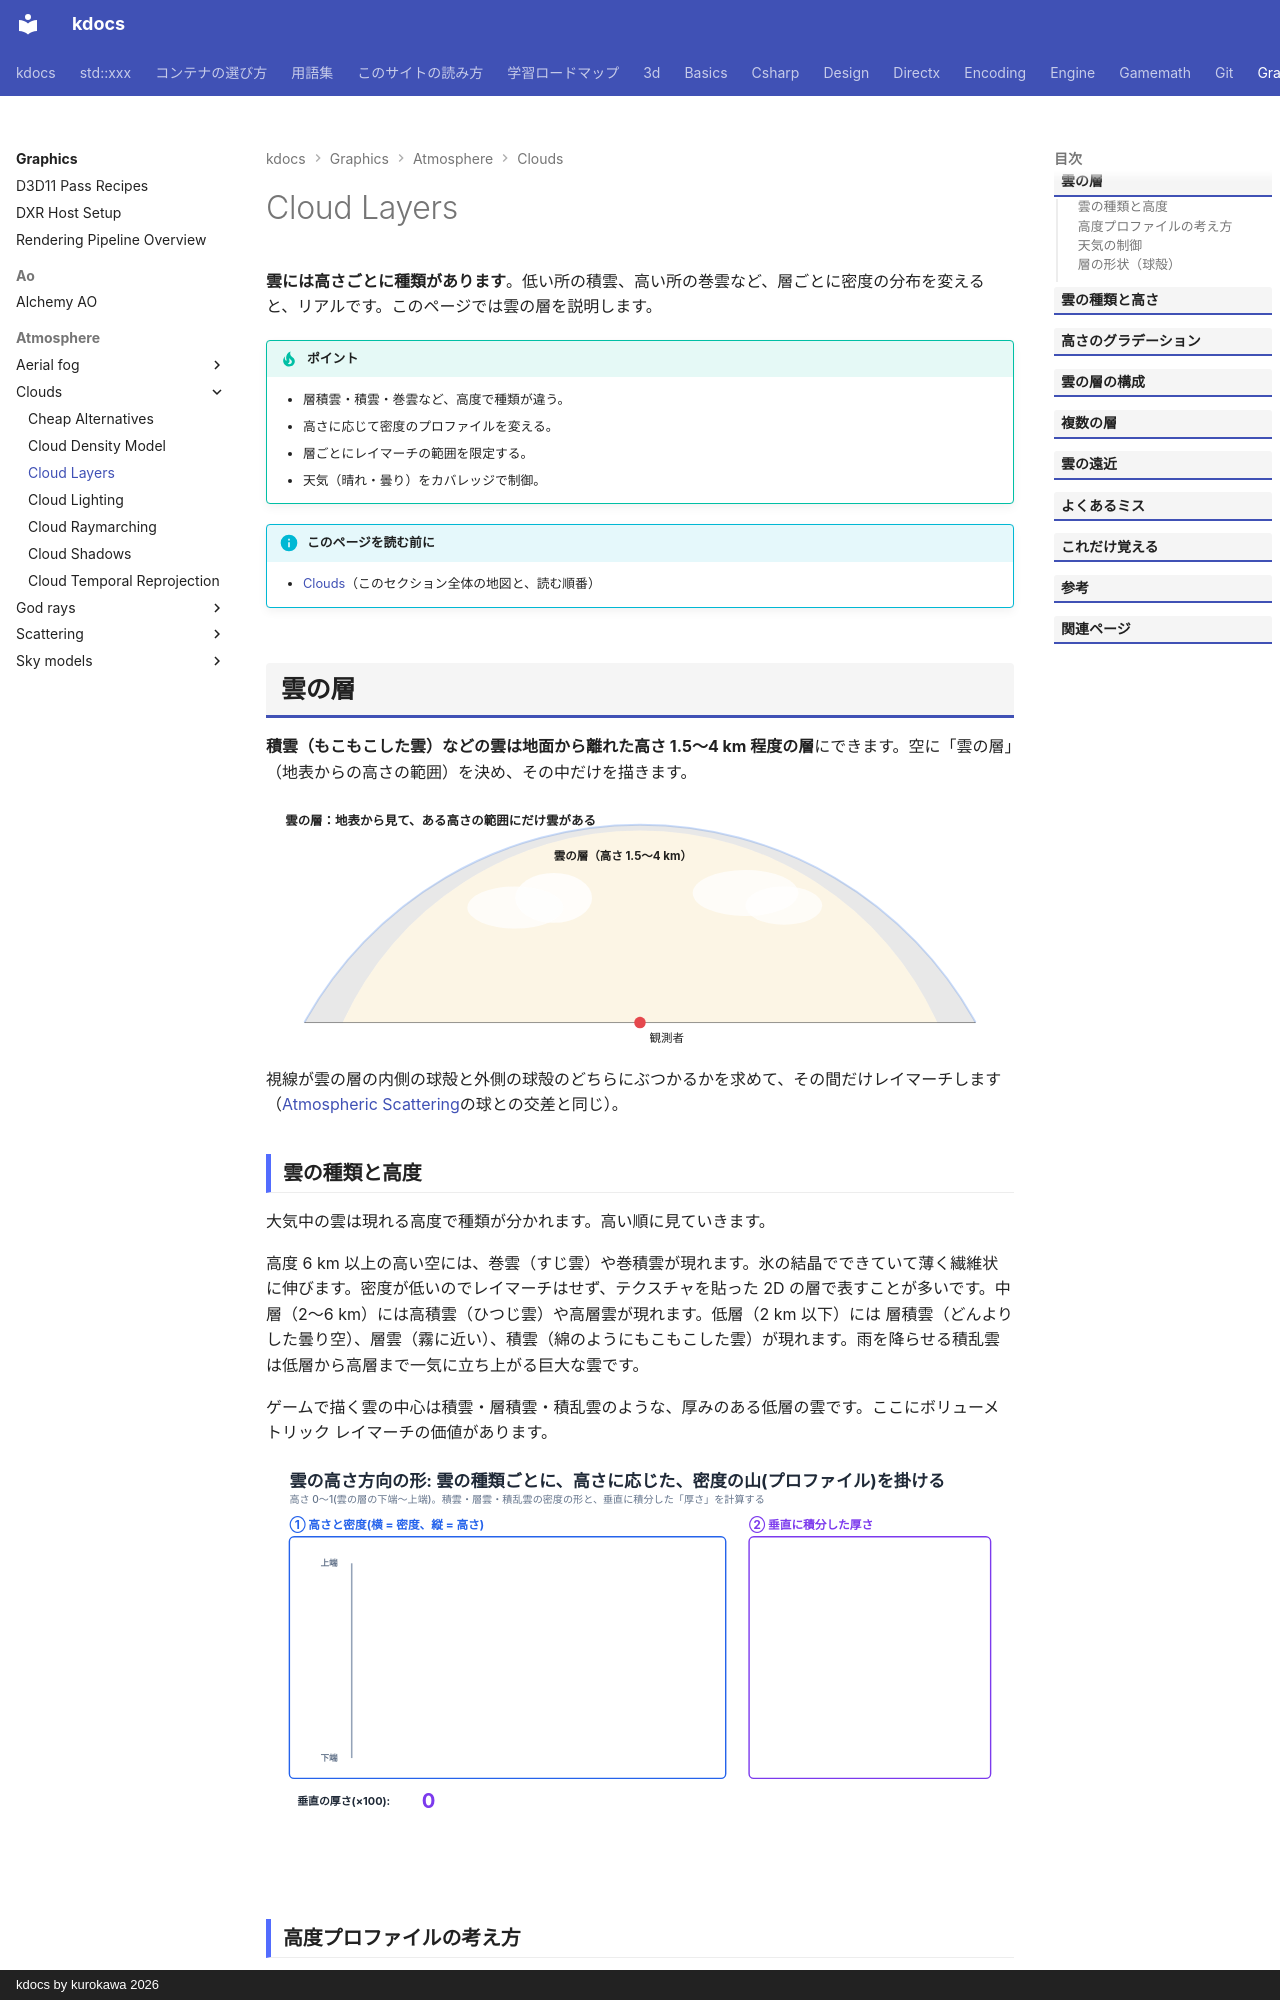

repository: qwzxdf/kdocs · page: graphics/atmosphere/clouds/layers/index.html · generator: mkdocs · copyright: kdocs by kurokawa 2026

---
title: Cloud Layers
tags:
  - 描画
---

# Cloud Layers

<strong>雲には高さごとに種類があります</strong>。低い所の積雲、高い所の巻雲など、層ごとに密度の分布を変えると、リアルです。このページでは雲の層を説明します。

!!! tip "ポイント"
    - 層積雲・積雲・巻雲など、高度で種類が違う。
    - 高さに応じて密度のプロファイルを変える。
    - 層ごとにレイマーチの範囲を限定する。
    - 天気（晴れ・曇り）をカバレッジで制御。

!!! info "このページを読む前に"
    - [Clouds](index.md)（このセクション全体の地図と、読む順番）

## 雲の層
<strong>積雲（もこもこした雲）などの雲は地面から離れた高さ 1.5〜4 km 程度の層</strong>にできます。空に「雲の層」（地表からの高さの範囲）を決め、その中だけを描きます。

<svg class="fig illust" viewBox="0 0 780 260" role="img" aria-label="雲の層">
<text x="20" y="24" class="fig-title">雲の層：地表から見て、ある高さの範囲にだけ雲がある</text>
<path d="M40,230 A400,400 0 0 1 740,230" fill="none" stroke="#4c8bf5" stroke-opacity="0.3" stroke-width="2"/>
<path d="M80,230 A340,340 0 0 1 700,230" fill="#e5aa28" fill-opacity="0.12" stroke="none"/>
<path d="M120,230 A280,280 0 0 1 660,230" fill="#fff" fill-opacity="0.0" stroke="none"/>
<path d="M40,230 A400,400 0 0 1 740,230 L700,230 A340,340 0 0 0 80,230 Z" fill="#8a8a8a" fill-opacity="0.2"/>
<line x1="40" y1="230" x2="740" y2="230" stroke="currentColor" stroke-opacity="0.5"/>
<circle cx="390" cy="230" r="6" fill="#e5484d"/><text x="400" y="250" style="font-size:12px">観測者</text>
<text x="300" y="60" style="font-size:12px;font-weight:700">雲の層（高さ 1.5〜4 km）</text>
<ellipse cx="260" cy="110" rx="50" ry="22" fill="#fff" fill-opacity="0.75"/><ellipse cx="300" cy="100" rx="40" ry="26" fill="#fff" fill-opacity="0.8"/>
<ellipse cx="500" cy="95" rx="55" ry="24" fill="#fff" fill-opacity="0.75"/><ellipse cx="540" cy="108" rx="40" ry="20" fill="#fff" fill-opacity="0.7"/>
</svg>

視線が雲の層の内側の球殻と外側の球殻のどちらにぶつかるかを求めて、その間だけレイマーチします（[Atmospheric Scattering](../scattering/index.md)の球との交差と同じ）。
